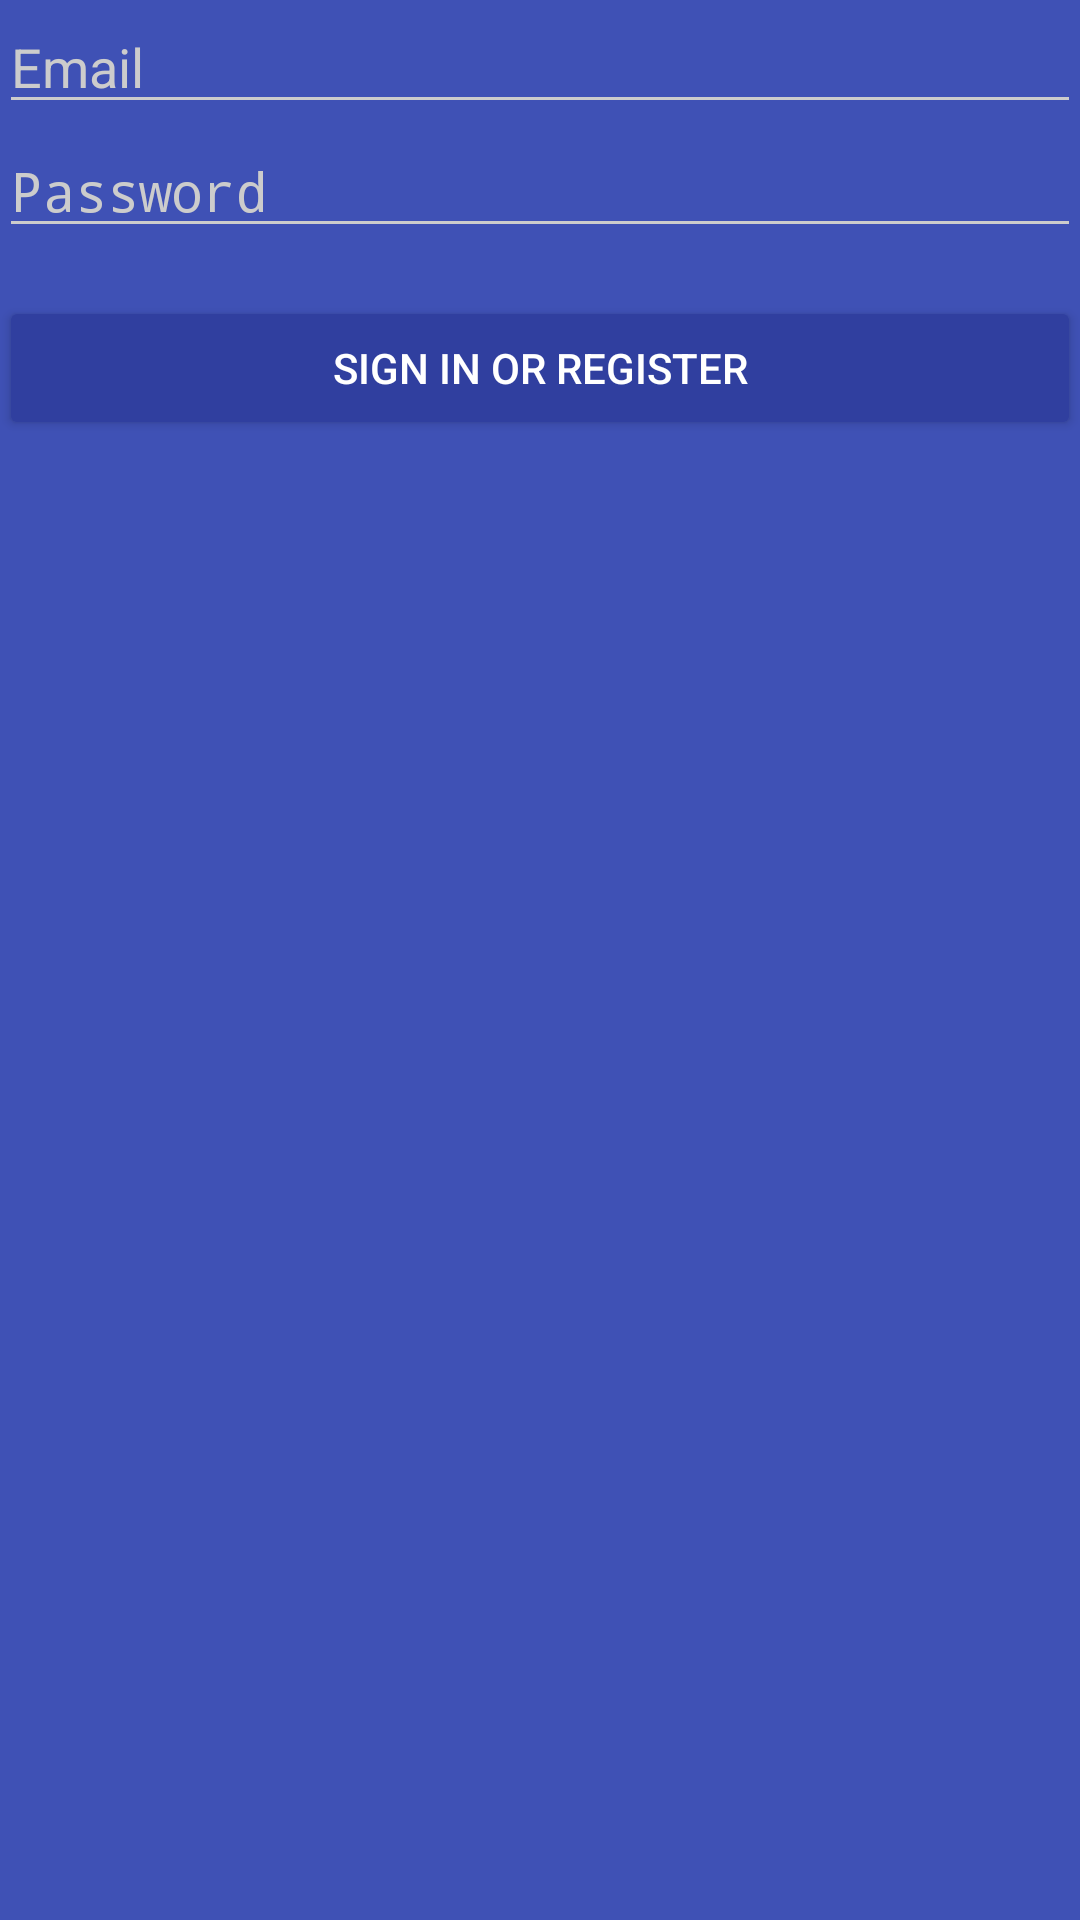

Produce the Android XML layout that renders to this screen, including the resource entries it uses.
<!-- AndroidManifest.xml: activity theme AppTheme.Dark -->
<!-- res/layout/activity_login.xml -->
<LinearLayout xmlns:android="http://schemas.android.com/apk/res/android"
    xmlns:tools="http://schemas.android.com/tools"
    android:layout_width="match_parent"
    android:layout_height="match_parent"
    android:gravity="center_horizontal"
    android:orientation="vertical"
    android:paddingBottom="@dimen/activity_vertical_margin"
    android:paddingLeft="@dimen/activity_horizontal_margin"
    android:paddingRight="@dimen/activity_horizontal_margin"
    android:paddingTop="@dimen/activity_vertical_margin"
    tools:context="ec.edu.uce.smartmobuce.vista.LoginActivity">

    <EditText android:id="@+id/email" android:layout_width="match_parent"
        android:layout_height="wrap_content" android:hint="@string/prompt_email"
        android:inputType="textEmailAddress" android:maxLines="1"
        android:singleLine="true" />

    <EditText android:id="@+id/password" android:layout_width="match_parent"
        android:layout_height="wrap_content" android:hint="@string/prompt_password"
        android:inputType="textPassword"
        android:maxLines="1" android:singleLine="true" />

    <Button
        android:id="@+id/sign_in_register"
        android:layout_width="match_parent"
        android:layout_height="wrap_content"
        android:layout_marginTop="16dp"
        android:text="@string/action_sign_in" />

</LinearLayout>
<!-- resources referenced by this layout -->
<resources>
  <string name="action_sign_in">Sign in or register</string>
  <string name="prompt_email">Email</string>
  <string name="prompt_password">Password </string>
  <style name="AppTheme.Dark" parent="Theme.AppCompat.NoActionBar">
          <item name="colorPrimary">@color/primary</item>
          <item name="colorPrimaryDark">@color/primary_dark</item>
          <item name="colorAccent">@color/accent</item>
  
          <item name="android:windowBackground">@color/primary</item>
  
          <item name="colorControlNormal">@color/iron</item>
          <item name="colorControlActivated">@color/white</item>
          <item name="colorControlHighlight">@color/white</item>
          <item name="android:textColorHint">@color/iron</item>
  
          <item name="colorButtonNormal">@color/primary_darker</item>
          
      </style>
  <color name="primary">#3F51B5</color>
  <color name="primary_dark">#303F9F</color>
  <color name="accent">#FFFFFF</color>
  <color name="iron">#CCCCCC</color>
  <color name="white">#FFFFFF</color>
  <color name="primary_darker">#303F9F</color>
</resources>
